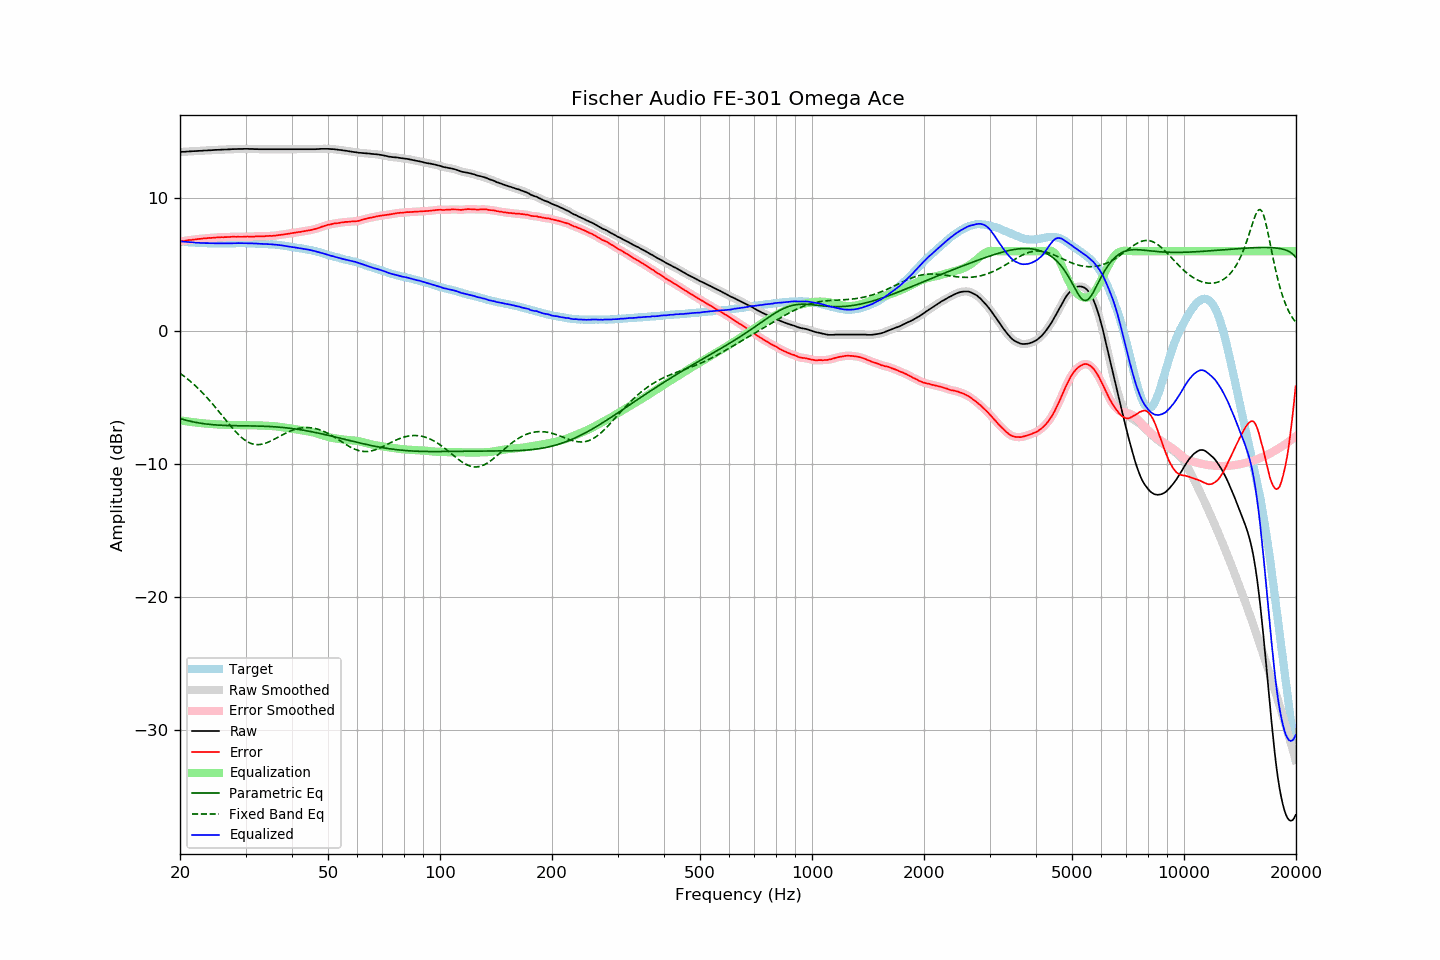

The table this chart was drawn from, first rows:
frequency, raw, error, smoothed, error_smoothed, equalization, parametric_eq, fixed_band_eq, equalized_raw, equalized_smoothed, target
20.00, 13.46, 6.72, 13.46, 6.72, -6.72, -6.59, -3.18, 6.73, 6.74, 6.74
20.20, 13.47, 6.74, 13.46, 6.74, -6.74, -6.63, -3.27, 6.73, 6.72, 6.73
20.40, 13.48, 6.76, 13.47, 6.76, -6.76, -6.66, -3.36, 6.72, 6.71, 6.72
20.61, 13.48, 6.77, 13.48, 6.78, -6.78, -6.69, -3.45, 6.70, 6.70, 6.70
20.81, 13.49, 6.80, 13.49, 6.80, -6.80, -6.72, -3.55, 6.69, 6.69, 6.68
21.02, 13.50, 6.82, 13.49, 6.82, -6.81, -6.75, -3.64, 6.68, 6.68, 6.67
21.23, 13.51, 6.84, 13.50, 6.83, -6.83, -6.78, -3.75, 6.67, 6.67, 6.66
21.44, 13.51, 6.83, 13.51, 6.85, -6.85, -6.81, -3.85, 6.66, 6.66, 6.67
21.66, 13.52, 6.86, 13.52, 6.86, -6.86, -6.84, -3.95, 6.65, 6.65, 6.65
21.87, 13.53, 6.87, 13.52, 6.87, -6.88, -6.86, -4.06, 6.65, 6.64, 6.65
22.09, 13.53, 6.89, 13.53, 6.89, -6.89, -6.88, -4.17, 6.63, 6.64, 6.63
22.31, 13.54, 6.90, 13.54, 6.91, -6.91, -6.91, -4.29, 6.63, 6.63, 6.63
22.54, 13.55, 6.92, 13.54, 6.92, -6.92, -6.93, -4.41, 6.63, 6.62, 6.62
22.76, 13.55, 6.93, 13.55, 6.93, -6.93, -6.95, -4.53, 6.61, 6.62, 6.62
22.99, 13.56, 6.95, 13.56, 6.95, -6.95, -6.96, -4.65, 6.61, 6.61, 6.61
23.22, 13.57, 6.97, 13.56, 6.95, -6.96, -6.98, -4.78, 6.61, 6.61, 6.60
23.45, 13.57, 6.96, 13.57, 6.97, -6.97, -7.00, -4.91, 6.60, 6.60, 6.61
23.69, 13.58, 6.98, 13.58, 6.98, -6.98, -7.01, -5.04, 6.60, 6.60, 6.60
23.92, 13.59, 7.00, 13.58, 6.99, -6.99, -7.03, -5.18, 6.60, 6.60, 6.59
24.16, 13.59, 6.99, 13.59, 7.00, -7.00, -7.04, -5.31, 6.59, 6.59, 6.60
24.40, 13.60, 7.00, 13.60, 7.00, -7.01, -7.05, -5.45, 6.59, 6.59, 6.60
24.65, 13.61, 7.01, 13.60, 7.01, -7.01, -7.06, -5.60, 6.59, 6.59, 6.60
24.89, 13.62, 7.02, 13.61, 7.02, -7.02, -7.07, -5.74, 6.59, 6.59, 6.59
25.14, 13.62, 7.03, 13.62, 7.03, -7.03, -7.08, -5.89, 6.59, 6.59, 6.58
25.39, 13.63, 7.04, 13.62, 7.04, -7.04, -7.09, -6.03, 6.59, 6.59, 6.58
25.65, 13.63, 7.04, 13.63, 7.05, -7.04, -7.09, -6.18, 6.58, 6.59, 6.58
25.91, 13.64, 7.05, 13.63, 7.05, -7.05, -7.10, -6.33, 6.59, 6.59, 6.58
26.16, 13.64, 7.05, 13.64, 7.05, -7.05, -7.10, -6.48, 6.58, 6.58, 6.59
26.43, 13.65, 7.06, 13.64, 7.06, -7.06, -7.11, -6.63, 6.59, 6.59, 6.59
26.69, 13.65, 7.06, 13.65, 7.06, -7.06, -7.11, -6.78, 6.58, 6.58, 6.59
26.96, 13.66, 7.07, 13.65, 7.07, -7.07, -7.12, -6.93, 6.59, 6.59, 6.59
27.23, 13.66, 7.07, 13.66, 7.07, -7.07, -7.12, -7.08, 6.59, 6.59, 6.59
27.50, 13.67, 7.08, 13.67, 7.08, -7.07, -7.12, -7.22, 6.59, 6.59, 6.59
27.77, 13.68, 7.08, 13.67, 7.08, -7.08, -7.13, -7.36, 6.60, 6.59, 6.59
28.05, 13.68, 7.08, 13.68, 7.08, -7.08, -7.13, -7.50, 6.60, 6.60, 6.59
28.33, 13.68, 7.07, 13.68, 7.08, -7.08, -7.13, -7.63, 6.60, 6.60, 6.60
28.62, 13.69, 7.09, 13.68, 7.08, -7.08, -7.13, -7.75, 6.60, 6.60, 6.60
28.90, 13.69, 7.08, 13.68, 7.08, -7.08, -7.13, -7.87, 6.60, 6.60, 6.61
29.19, 13.69, 7.08, 13.69, 7.08, -7.08, -7.13, -7.98, 6.60, 6.60, 6.61
29.48, 13.69, 7.08, 13.69, 7.08, -7.09, -7.14, -8.09, 6.60, 6.60, 6.61
29.78, 13.70, 7.09, 13.69, 7.09, -7.09, -7.14, -8.18, 6.61, 6.61, 6.60
30.08, 13.70, 7.09, 13.70, 7.10, -7.09, -7.14, -8.26, 6.61, 6.60, 6.60
30.38, 13.70, 7.10, 13.69, 7.10, -7.09, -7.14, -8.34, 6.60, 6.60, 6.59
30.68, 13.69, 7.10, 13.69, 7.10, -7.10, -7.14, -8.40, 6.59, 6.59, 6.59
30.99, 13.69, 7.10, 13.69, 7.10, -7.10, -7.14, -8.45, 6.59, 6.59, 6.59
31.30, 13.69, 7.10, 13.68, 7.10, -7.10, -7.15, -8.49, 6.58, 6.58, 6.59
31.61, 13.68, 7.09, 13.68, 7.10, -7.10, -7.15, -8.52, 6.57, 6.58, 6.58
31.93, 13.68, 7.11, 13.68, 7.10, -7.10, -7.15, -8.54, 6.57, 6.57, 6.56
32.24, 13.68, 7.11, 13.67, 7.11, -7.10, -7.15, -8.55, 6.57, 6.57, 6.57
32.57, 13.67, 7.11, 13.67, 7.11, -7.11, -7.16, -8.55, 6.56, 6.56, 6.56
32.89, 13.67, 7.11, 13.67, 7.11, -7.11, -7.16, -8.54, 6.55, 6.55, 6.56
33.22, 13.67, 7.11, 13.67, 7.11, -7.12, -7.16, -8.52, 6.55, 6.55, 6.55
33.55, 13.67, 7.12, 13.67, 7.12, -7.12, -7.17, -8.49, 6.54, 6.54, 6.55
33.89, 13.67, 7.13, 13.67, 7.13, -7.13, -7.17, -8.45, 6.54, 6.54, 6.54
34.23, 13.67, 7.14, 13.67, 7.14, -7.13, -7.18, -8.41, 6.53, 6.53, 6.53
34.57, 13.67, 7.14, 13.67, 7.14, -7.14, -7.18, -8.36, 6.53, 6.53, 6.52
34.92, 13.67, 7.16, 13.67, 7.15, -7.15, -7.19, -8.30, 6.52, 6.52, 6.51
35.27, 13.67, 7.14, 13.67, 7.15, -7.15, -7.20, -8.25, 6.51, 6.51, 6.53
35.62, 13.67, 7.16, 13.67, 7.16, -7.16, -7.20, -8.18, 6.50, 6.50, 6.50
35.97, 13.67, 7.17, 13.67, 7.17, -7.17, -7.21, -8.12, 6.49, 6.49, 6.50
... 635 more rows
